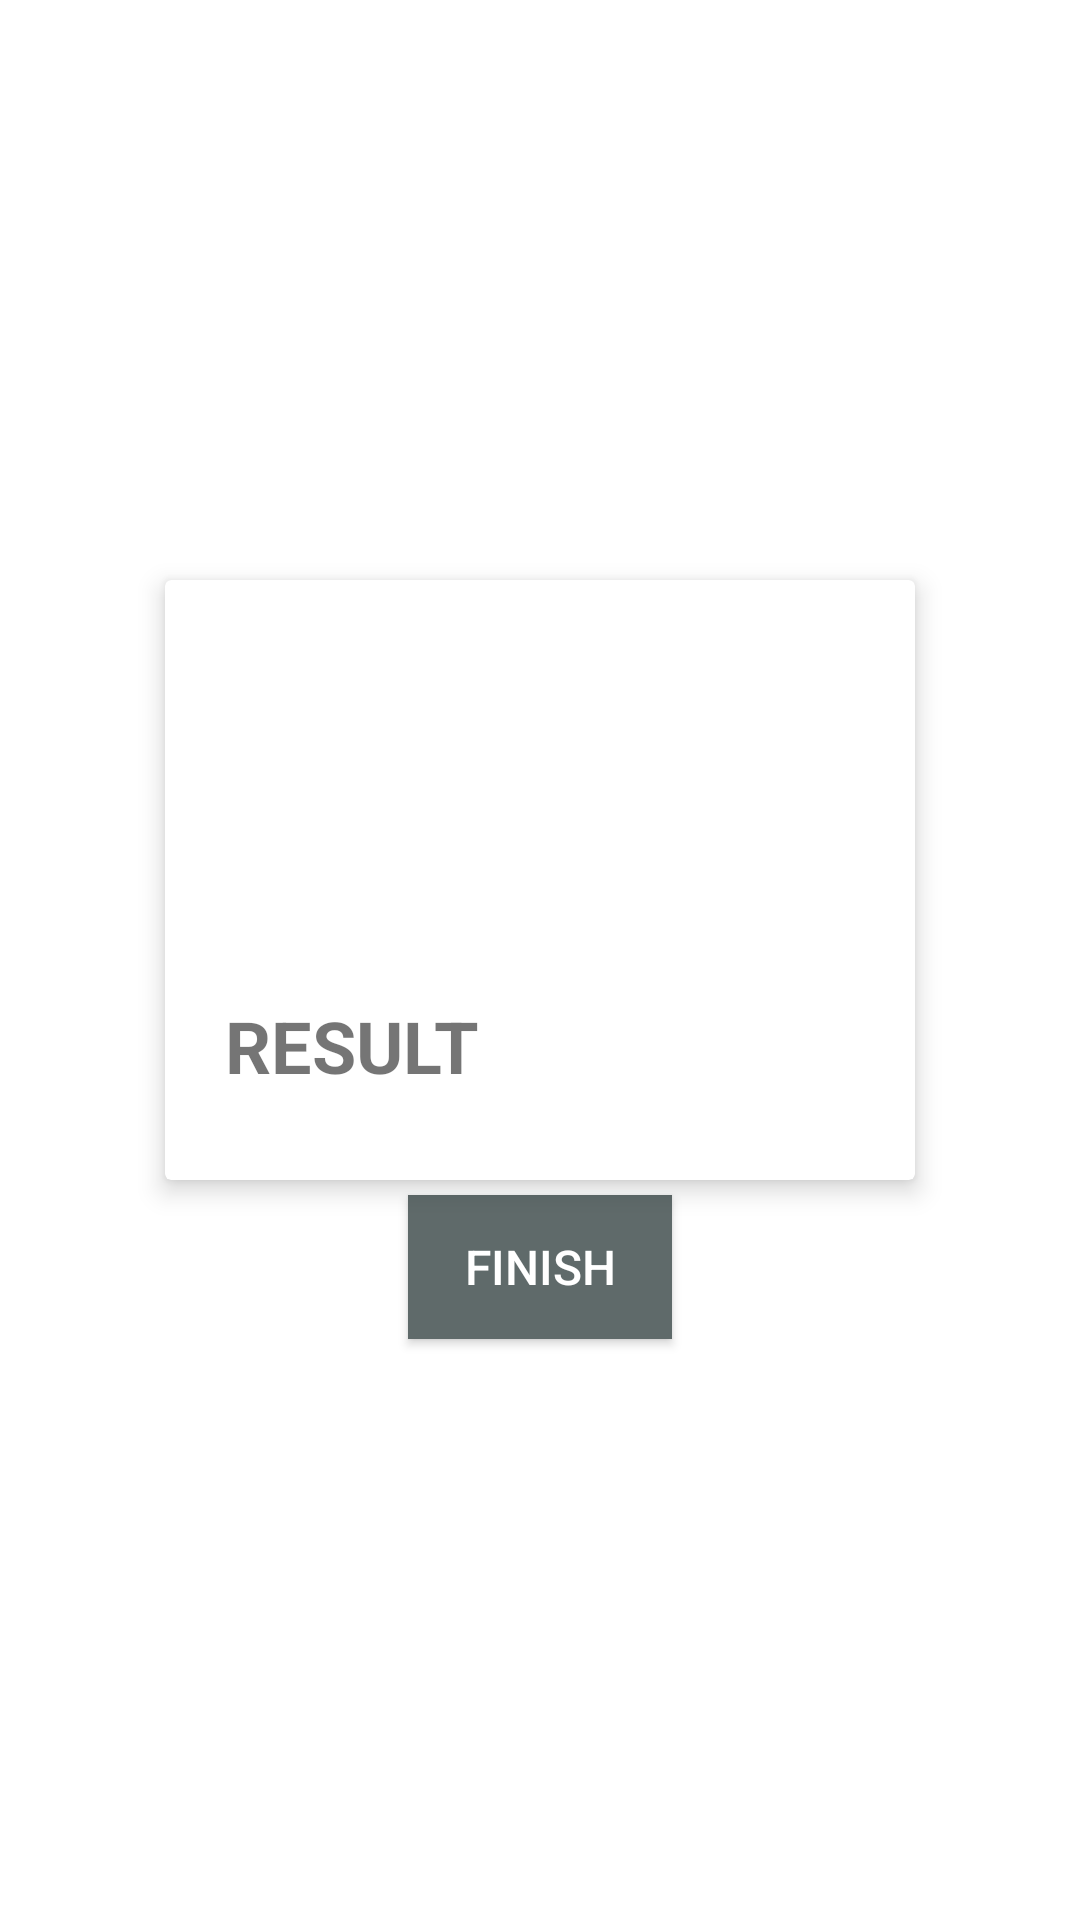

The Android layout XML behind this screen, and the referenced resources:
<!-- AndroidManifest.xml: application theme Theme.MyQuizApp -->
<!-- res/layout/activity_result.xml -->
<?xml version="1.0" encoding="utf-8"?>
<LinearLayout xmlns:android="http://schemas.android.com/apk/res/android"
    xmlns:app="http://schemas.android.com/apk/res-auto"
    xmlns:tools="http://schemas.android.com/tools"
    android:layout_width="match_parent"
    android:layout_height="match_parent"
    android:background="@drawable/result_bg"
    android:orientation="vertical"
    android:gravity="center"
    tools:context=".resultActivity">

    <androidx.cardview.widget.CardView
        android:layout_width="250dp"
        android:layout_height="200dp"
        android:background="@drawable/result_bg"
        android:layout_gravity="center"
        app:cardElevation="5dp">
        <LinearLayout
            android:layout_width="match_parent"
            android:layout_height="wrap_content"
            android:orientation="vertical">

        <ImageView
            android:layout_width="100dp"
            android:layout_height="100dp"
            android:src="@drawable/ic_trophy"
            android:layout_gravity="center_horizontal"/>

        <TextView
            android:id="@+id/tv_userName"
            android:layout_width="match_parent"
            android:layout_height="wrap_content"
            android:gravity="center"
            android:layout_marginTop="2dp"
            android:textStyle="bold"
            android:textSize="20sp"/>

            <LinearLayout
                android:layout_width="match_parent"
                android:layout_height="wrap_content"
                android:orientation="horizontal">

                <TextView
                    android:layout_width="125dp"
                    android:layout_height="wrap_content"
                    android:gravity="center"
                    android:layout_marginTop="10dp"
                    android:text="RESULT"
                    android:textStyle="bold"
                    android:textSize="24sp"/>

                <TextView
                    android:id="@+id/final_result"
                    android:layout_width="125dp"
                    android:layout_height="wrap_content"
                    android:gravity="center"
                    android:layout_marginTop="10dp"
                    android:textStyle="bold"
                    android:textSize="24sp"/>

            </LinearLayout>
        </LinearLayout>

    </androidx.cardview.widget.CardView>
    <Button
        android:id="@+id/result_finish"
        android:layout_width="wrap_content"
        android:layout_height="wrap_content"
        android:padding="5dp"
        android:textSize="16sp"
        android:layout_marginTop="5dp"
        android:background="@color/darkGray"
        android:textColor="@color/white"
        android:text="FINISH"/>

</LinearLayout>
<!-- resources referenced by this layout -->
<resources>
  <color name="darkGray">#5F6A6A</color>
  <color name="white">#FFFFFFFF</color>
  <style name="Theme.MyQuizApp" parent="Theme.MaterialComponents.DayNight.DarkActionBar">
          
          <item name="colorPrimary">@color/purple_500</item>
          <item name="colorPrimaryVariant">@color/purple_700</item>
          <item name="colorOnPrimary">@color/white</item>
          
          <item name="colorSecondary">@color/teal_200</item>
          <item name="colorSecondaryVariant">@color/teal_700</item>
          <item name="colorOnSecondary">@color/black</item>
          
          <item name="android:statusBarColor" tools:targetApi="l">?attr/colorPrimaryVariant</item>
          
      </style>
  <color name="purple_500">#FF6200EE</color>
  <color name="purple_700">#FF3700B3</color>
  <color name="teal_200">#FF03DAC5</color>
  <color name="teal_700">#FF018786</color>
  <color name="black">#FF000000</color>
</resources>
